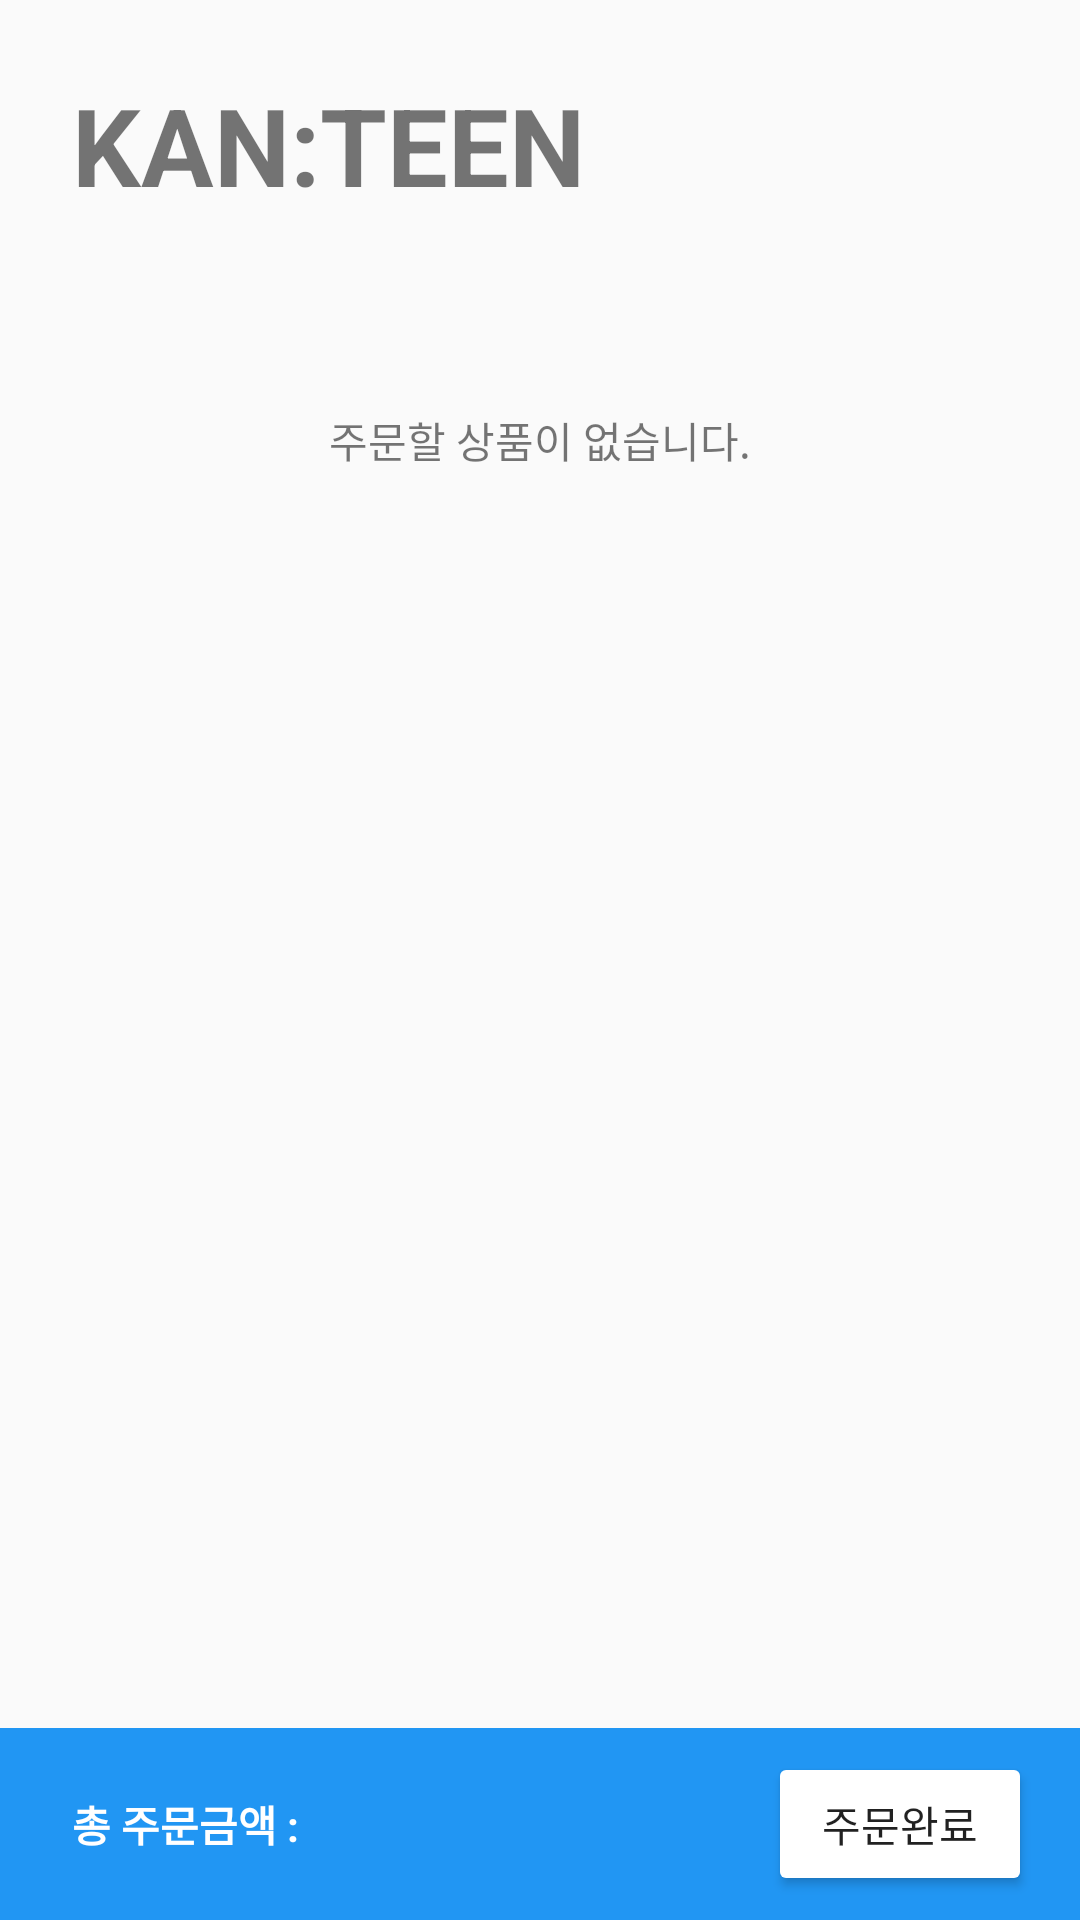

This screen was rendered from an Android layout file. Write that file and the resources it references.
<!-- AndroidManifest.xml: application theme AppTheme.NoActionBar -->
<!-- res/layout/activity_confirm_order.xml -->
<?xml version="1.0" encoding="utf-8"?>
<androidx.constraintlayout.widget.ConstraintLayout xmlns:android="http://schemas.android.com/apk/res/android"
    xmlns:app="http://schemas.android.com/apk/res-auto"
    xmlns:tools="http://schemas.android.com/tools"
    android:layout_width="match_parent"
    android:layout_height="match_parent"
    tools:context=".ConfirmOrderActivity">

    <TextView
        android:id="@+id/confirm_order_store_name"
        android:layout_width="wrap_content"
        android:layout_height="wrap_content"
        android:layout_marginStart="24dp"
        android:layout_marginTop="24dp"
        android:textSize="36sp"
        android:text="KAN:TEEN"
        android:textStyle="bold"
        app:layout_constraintStart_toStartOf="parent"
        app:layout_constraintTop_toTopOf="parent" />

    <androidx.recyclerview.widget.RecyclerView
        android:id="@+id/rv_choicesummarylist_for_confirm"
        android:layout_width="match_parent"
        android:layout_height="0dp"
        android:layout_marginTop="24dp"
        app:layout_constraintBottom_toTopOf="@+id/constraintLayout8"
        app:layout_constraintEnd_toEndOf="parent"
        app:layout_constraintStart_toStartOf="parent"
        app:layout_constraintTop_toBottomOf="@+id/confirm_order_store_name"
        tools:listitem="@layout/item_choice_summary" />

    <androidx.constraintlayout.widget.ConstraintLayout
        android:id="@+id/constraintLayout8"
        android:layout_width="match_parent"
        android:layout_height="64dp"
        android:background="@color/colorBlue"
        app:layout_constraintBottom_toBottomOf="parent"
        app:layout_constraintEnd_toEndOf="parent"
        app:layout_constraintStart_toStartOf="parent">

        <TextView
            android:id="@+id/confirm_order_total_price"
            android:layout_width="wrap_content"
            android:layout_height="wrap_content"
            android:layout_marginStart="24dp"
            android:text="총 주문금액 : "
            android:textColor="@color/colorWhite"
            android:textStyle="bold"
            app:layout_constraintBottom_toBottomOf="parent"
            app:layout_constraintStart_toStartOf="parent"
            app:layout_constraintTop_toTopOf="parent" />

        <Button
            android:id="@+id/confirm_order_btn_submit"
            android:layout_width="wrap_content"
            android:layout_height="wrap_content"
            android:layout_marginEnd="16dp"
            android:text="주문완료"
            android:backgroundTint="@color/colorWhite"
            app:layout_constraintBottom_toBottomOf="parent"
            app:layout_constraintEnd_toEndOf="parent"
            app:layout_constraintTop_toTopOf="parent" />
    </androidx.constraintlayout.widget.ConstraintLayout>

    <TextView
        android:id="@+id/confirm_order_choice_list_empty"
        android:layout_width="wrap_content"
        android:layout_height="wrap_content"
        android:layout_marginTop="64dp"
        android:text="주문할 상품이 없습니다."
        app:layout_constraintEnd_toEndOf="parent"
        app:layout_constraintStart_toStartOf="parent"
        app:layout_constraintTop_toBottomOf="@+id/confirm_order_store_name" />
</androidx.constraintlayout.widget.ConstraintLayout>
<!-- res/layout/item_choice_summary.xml (included above) -->
<?xml version="1.0" encoding="utf-8"?>
<androidx.cardview.widget.CardView xmlns:android="http://schemas.android.com/apk/res/android"
    xmlns:app="http://schemas.android.com/apk/res-auto"
    xmlns:tools="http://schemas.android.com/tools"
    android:id="@+id/cardView_choice_summary_item"
    android:layout_width="match_parent"
    android:layout_height="150dp"
    app:layout_constraintTop_toBottomOf="@+id/constraintLayout2">
    <androidx.constraintlayout.widget.ConstraintLayout
        android:layout_width="match_parent"
        android:layout_height="match_parent">

        <com.google.android.material.imageview.ShapeableImageView
            android:id="@+id/cardView_item_choice_summary_product_thumb"
            android:layout_width="100dp"
            android:layout_height="100dp"
            android:layout_marginStart="24dp"
            android:background="@color/colorBlue"
            app:layout_constraintBottom_toBottomOf="parent"
            app:layout_constraintStart_toStartOf="parent"
            app:layout_constraintTop_toTopOf="parent"
            app:shapeAppearanceOverlay="@style/roundedImageView"
            app:srcCompat="@drawable/ice_americano" />

        <TextView
            android:id="@+id/cardView_item_choice_summary_product_name"
            android:layout_width="wrap_content"
            android:layout_height="wrap_content"
            android:layout_marginStart="24dp"
            android:textStyle="bold"
            android:text="아이스 아메리카노"
            app:layout_constraintStart_toEndOf="@+id/cardView_item_choice_summary_product_thumb"
            app:layout_constraintTop_toTopOf="@+id/cardView_item_choice_summary_product_thumb" />

        <TextView
            android:id="@+id/cardView_item_choice_summary_product_size"
            android:layout_width="wrap_content"
            android:layout_height="wrap_content"
            android:layout_marginTop="8dp"
            android:text="(LARGE)"
            app:layout_constraintStart_toStartOf="@+id/cardView_item_choice_summary_product_name"
            app:layout_constraintTop_toBottomOf="@+id/cardView_item_choice_summary_product_name" />

        <TextView
            android:id="@+id/cardView_item_choice_summary_quantity"
            android:layout_width="wrap_content"
            android:layout_height="wrap_content"
            android:layout_marginStart="8dp"
            android:text="1 -"
            app:layout_constraintBottom_toBottomOf="@+id/cardView_item_choice_summary_product_size"
            app:layout_constraintStart_toEndOf="@+id/cardView_item_choice_summary_product_size" />

        <TextView
            android:id="@+id/cardView_item_choice_summary_total_price"
            android:layout_width="wrap_content"
            android:layout_height="wrap_content"
            android:layout_marginStart="8dp"
            android:text="3,300원"
            android:textStyle="bold"
            app:layout_constraintStart_toEndOf="@+id/cardView_item_choice_summary_quantity"
            app:layout_constraintTop_toTopOf="@+id/cardView_item_choice_summary_quantity" />

        <TextView
            android:id="@+id/cardView_item_choice_summary_memo"
            android:layout_width="wrap_content"
            android:layout_height="wrap_content"
            android:ems="13"
            android:maxLines="3"
            android:text="시럽 5번 짜주세요 제발 부탁드릴게요. 안그러면 저울어버릴지도 몰라요"
            app:layout_constraintBottom_toBottomOf="@+id/cardView_item_choice_summary_product_thumb"
            app:layout_constraintStart_toStartOf="@+id/cardView_item_choice_summary_product_size" />



    </androidx.constraintlayout.widget.ConstraintLayout>
</androidx.cardview.widget.CardView>
<!-- resources referenced by this layout -->
<resources>
  <color name="colorBlue">#2196F3</color>
  <color name="colorWhite">#FFFFFF</color>
  <!-- drawable ice_americano: png bitmap (drawable, 67178 bytes) -->
  <style name="roundedImageView" parent="">
          <item name="cornerFamily">rounded</item>
          <item name="cornerSize">8dp</item>
      </style>
  <style name="AppTheme.NoActionBar" parent="Theme.AppCompat.Light.NoActionBar">
          <item name="colorPrimary">@color/colorPrimary</item>
          <item name="colorPrimaryDark">@color/colorPrimaryDark</item>
          <item name="colorAccent">@color/colorAccent</item>
      </style>
  <color name="colorPrimary">#000000</color>
  <color name="colorPrimaryDark">#304D63</color>
  <color name="colorAccent">#173f5f</color>
</resources>
